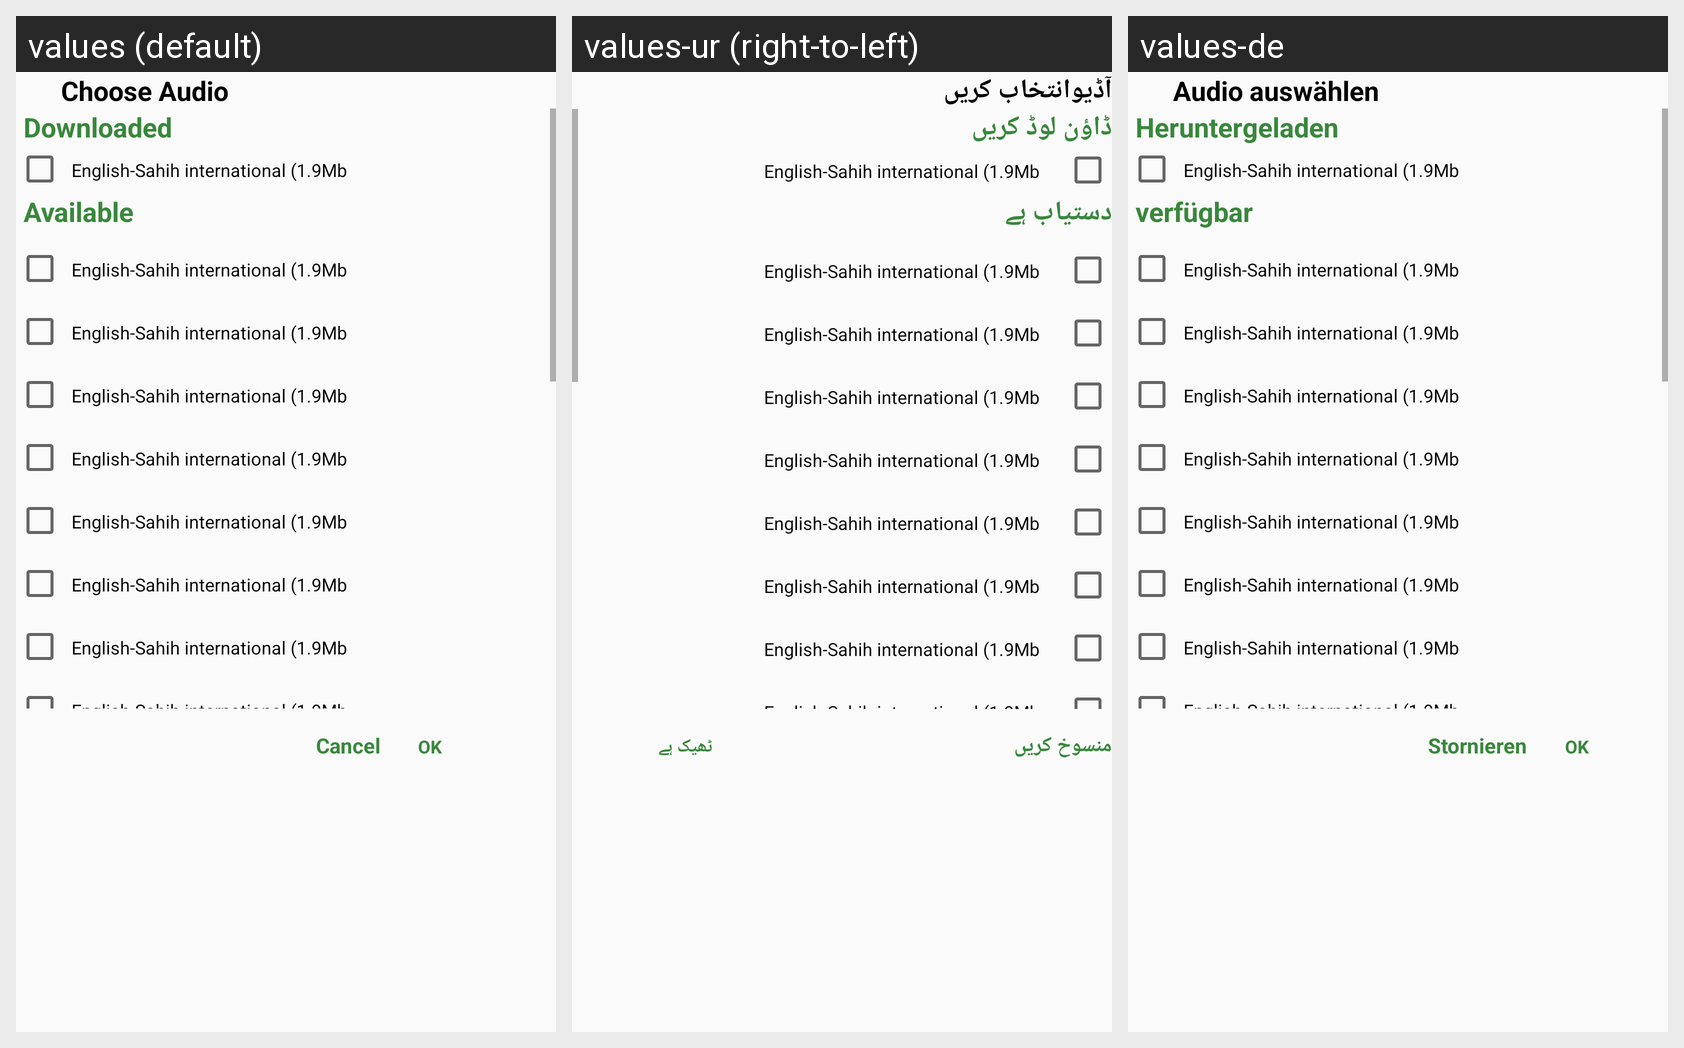

The Android screen above is rendered under several locales of the same app. Produce the string resources it draws, with the default and per-locale values.
Android screen res/layout/activity_audiomanager.xml rendered under 3 locales, left to right: values (default), values-ur (right-to-left), values-de. Device: Nexus 5 (rendered at 1080×1920; each locale shown at half size, 540×960, under a caption strip naming it); theme AppTheme.
Strings drawn on this screen, with the default value and each locale's value (text and hints the layout hard-codes, and strings that could not be matched under every locale, appear in the picture but are not listed):

choose_audio
  values: Choose Audio
  values-ur: آڈیوانتخاب کریں
  values-de: Audio auswählen

downloaded
  values: Downloaded
  values-ur: ڈاؤن لوڈ کریں
  values-de: Heruntergeladen

english_sahih_international_1_9mb
  values: English-Sahih international (1.9Mb
  values-ur: English-Sahih international (1.9Mb
  values-de: English-Sahih international (1.9Mb

available
  values: Available
  values-ur: دستیاب ہے
  values-de: verfügbar

eenglish_sahih_international_1_9mb
  values: English-Sahih international (1.9Mb
  values-ur: English-Sahih international (1.9Mb
  values-de: English-Sahih international (1.9Mb

cancel
  values: Cancel
  values-ur: منسوخ کریں
  values-de: Stornieren

ok
  values: OK
  values-ur: ٹھیک ہے
  values-de: OK
